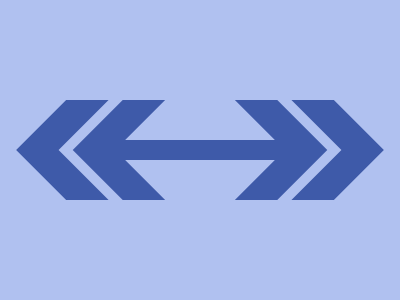

Reproduce this picture with HTML and CSS.

<div class="container">
  <div class="square"></div>
</div>
<div class="horizontal-bar"></div>
<style>
  body {
    display: flex;
    justify-content: center;
    align-items: center;
    background: #b0c1f0;
  }
  .container {
    width: 400;
    height: 100;
    display: flex;
    justify-content: center;
    align-items: center;
    overflow: hidden;
  }
  .square {
    width: 120;
    height: 120;
    background: #b0c1f0;
    rotate: 45deg;
    border: 30px solid #3e5aa9;
    outline: 30px solid #3e5aa9;
    outline-offset: 10px;
  }
  .horizontal-bar {
    width: 180;
    height: 20;
    background: #3e5aa9;
    position: absolute;
  }
</style>
